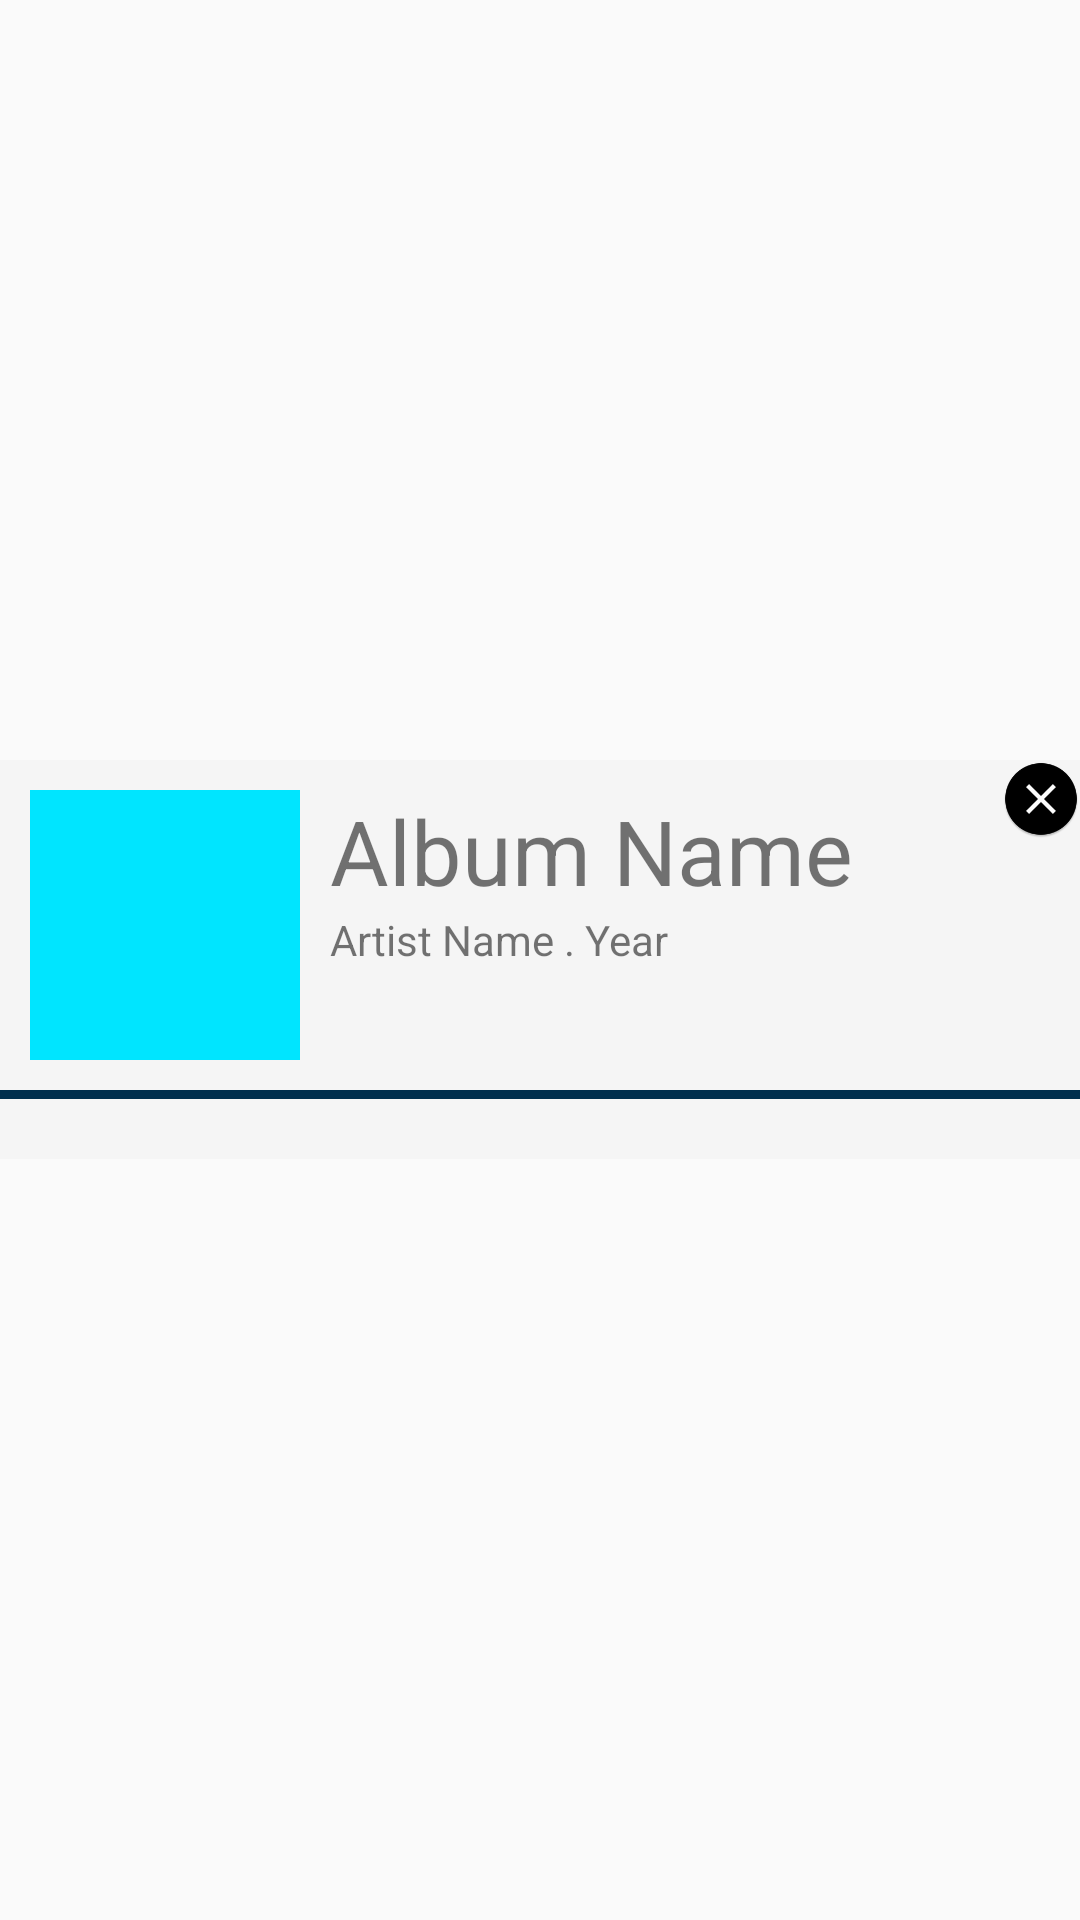

Produce the Android XML layout that renders to this screen, including the resource entries it uses.
<!-- AndroidManifest.xml: application theme AppTheme -->
<!-- res/layout/album_dialog.xml -->
<?xml version="1.0" encoding="utf-8"?>
<LinearLayout xmlns:android="http://schemas.android.com/apk/res/android"
    android:layout_width="match_parent"
    android:layout_height="wrap_content"
    xmlns:app="http://schemas.android.com/apk/res-auto"
    app:theme="@style/AlertDialog.AppCompat.Light"
    android:layout_gravity="center_vertical"
    android:gravity="center"
    android:orientation="vertical">

    <FrameLayout
        android:layout_width="match_parent"
        android:layout_height="wrap_content"
        android:layout_centerInParent="true">

        <LinearLayout xmlns:android="http://schemas.android.com/apk/res/android"
            android:layout_width="match_parent"
            android:layout_height="wrap_content"
            android:background="#f5f5f5"
            android:orientation="vertical">

            <LinearLayout
                android:layout_width="wrap_content"
                android:layout_height="wrap_content"
                android:layout_margin="10dp"
                android:orientation="horizontal">

                <ImageView
                    android:id="@+id/dialog_artwork"
                    android:layout_width="90dp"
                    android:layout_height="90dp"
                    android:background="@color/colorAccent" />

                <LinearLayout
                    android:layout_width="wrap_content"
                    android:layout_height="wrap_content"
                    android:orientation="vertical">

                    <TextView
                        android:id="@+id/dialog_albumName"
                        android:layout_width="wrap_content"
                        android:layout_height="wrap_content"
                        android:layout_marginLeft="10dp"
                        android:layout_marginRight="10dp"
                        android:text="Album Name"
                        android:textSize="30dp" />

                    <TextView
                        android:id="@+id/dialog_artistNameYear"
                        android:layout_width="wrap_content"
                        android:layout_height="wrap_content"
                        android:layout_marginLeft="10dp"
                        android:text="Artist Name . Year" />

                    <LinearLayout
                        android:layout_width="wrap_content"
                        android:layout_height="wrap_content"
                        android:layout_marginTop="10dp">

                        <ImageButton
                            android:id="@+id/dialog_add_queue"
                            android:layout_width="wrap_content"
                            android:layout_height="wrap_content"
                            android:layout_marginLeft="10dp"
                            android:background="@null"
                            android:src="@drawable/queue_add" />

                        <ImageButton
                            android:id="@+id/dialog_shuffle"
                            android:layout_width="wrap_content"
                            android:layout_height="wrap_content"
                            android:background="@null"
                            android:src="@drawable/shuffle" />
                    </LinearLayout>

                </LinearLayout>
            </LinearLayout>

            <View
                android:id="@+id/dialog_line"
                android:layout_width="match_parent"
                android:layout_height="3dip"
                android:background="@color/artistBackground" />

            <ListView
                android:id="@+id/dialog_list"
                android:layout_width="match_parent"
                android:layout_height="wrap_content"
                android:padding="10dp" />

        </LinearLayout>

        <ImageButton
            android:id="@+id/dialog_close"
            android:layout_width="26dp"
            android:layout_height="26dp"
            android:layout_gravity="top|right"
            android:background="@null"
            android:clickable="true"
            android:scaleType="fitCenter"
            android:src="@mipmap/ic_close" />

    </FrameLayout>

</LinearLayout>
<!-- resources referenced by this layout -->
<resources>
  <color name="artistBackground">#002f4d</color>
  <color name="colorAccent">#00e5ff</color>
  <!-- mipmap ic_close: png bitmap (drawable, 2756 bytes) -->
  <style name="AppTheme" parent="Theme.AppCompat.Light.DarkActionBar">
          
          <item name="colorPrimary">@color/colorPrimary</item>
          <item name="colorPrimaryDark">@color/colorPrimaryDark</item>
          <item name="colorAccent">@color/colorAccent</item>
      </style>
  <color name="colorPrimary">#607D8B</color>
  <color name="colorPrimaryDark">#455A64</color>
</resources>
